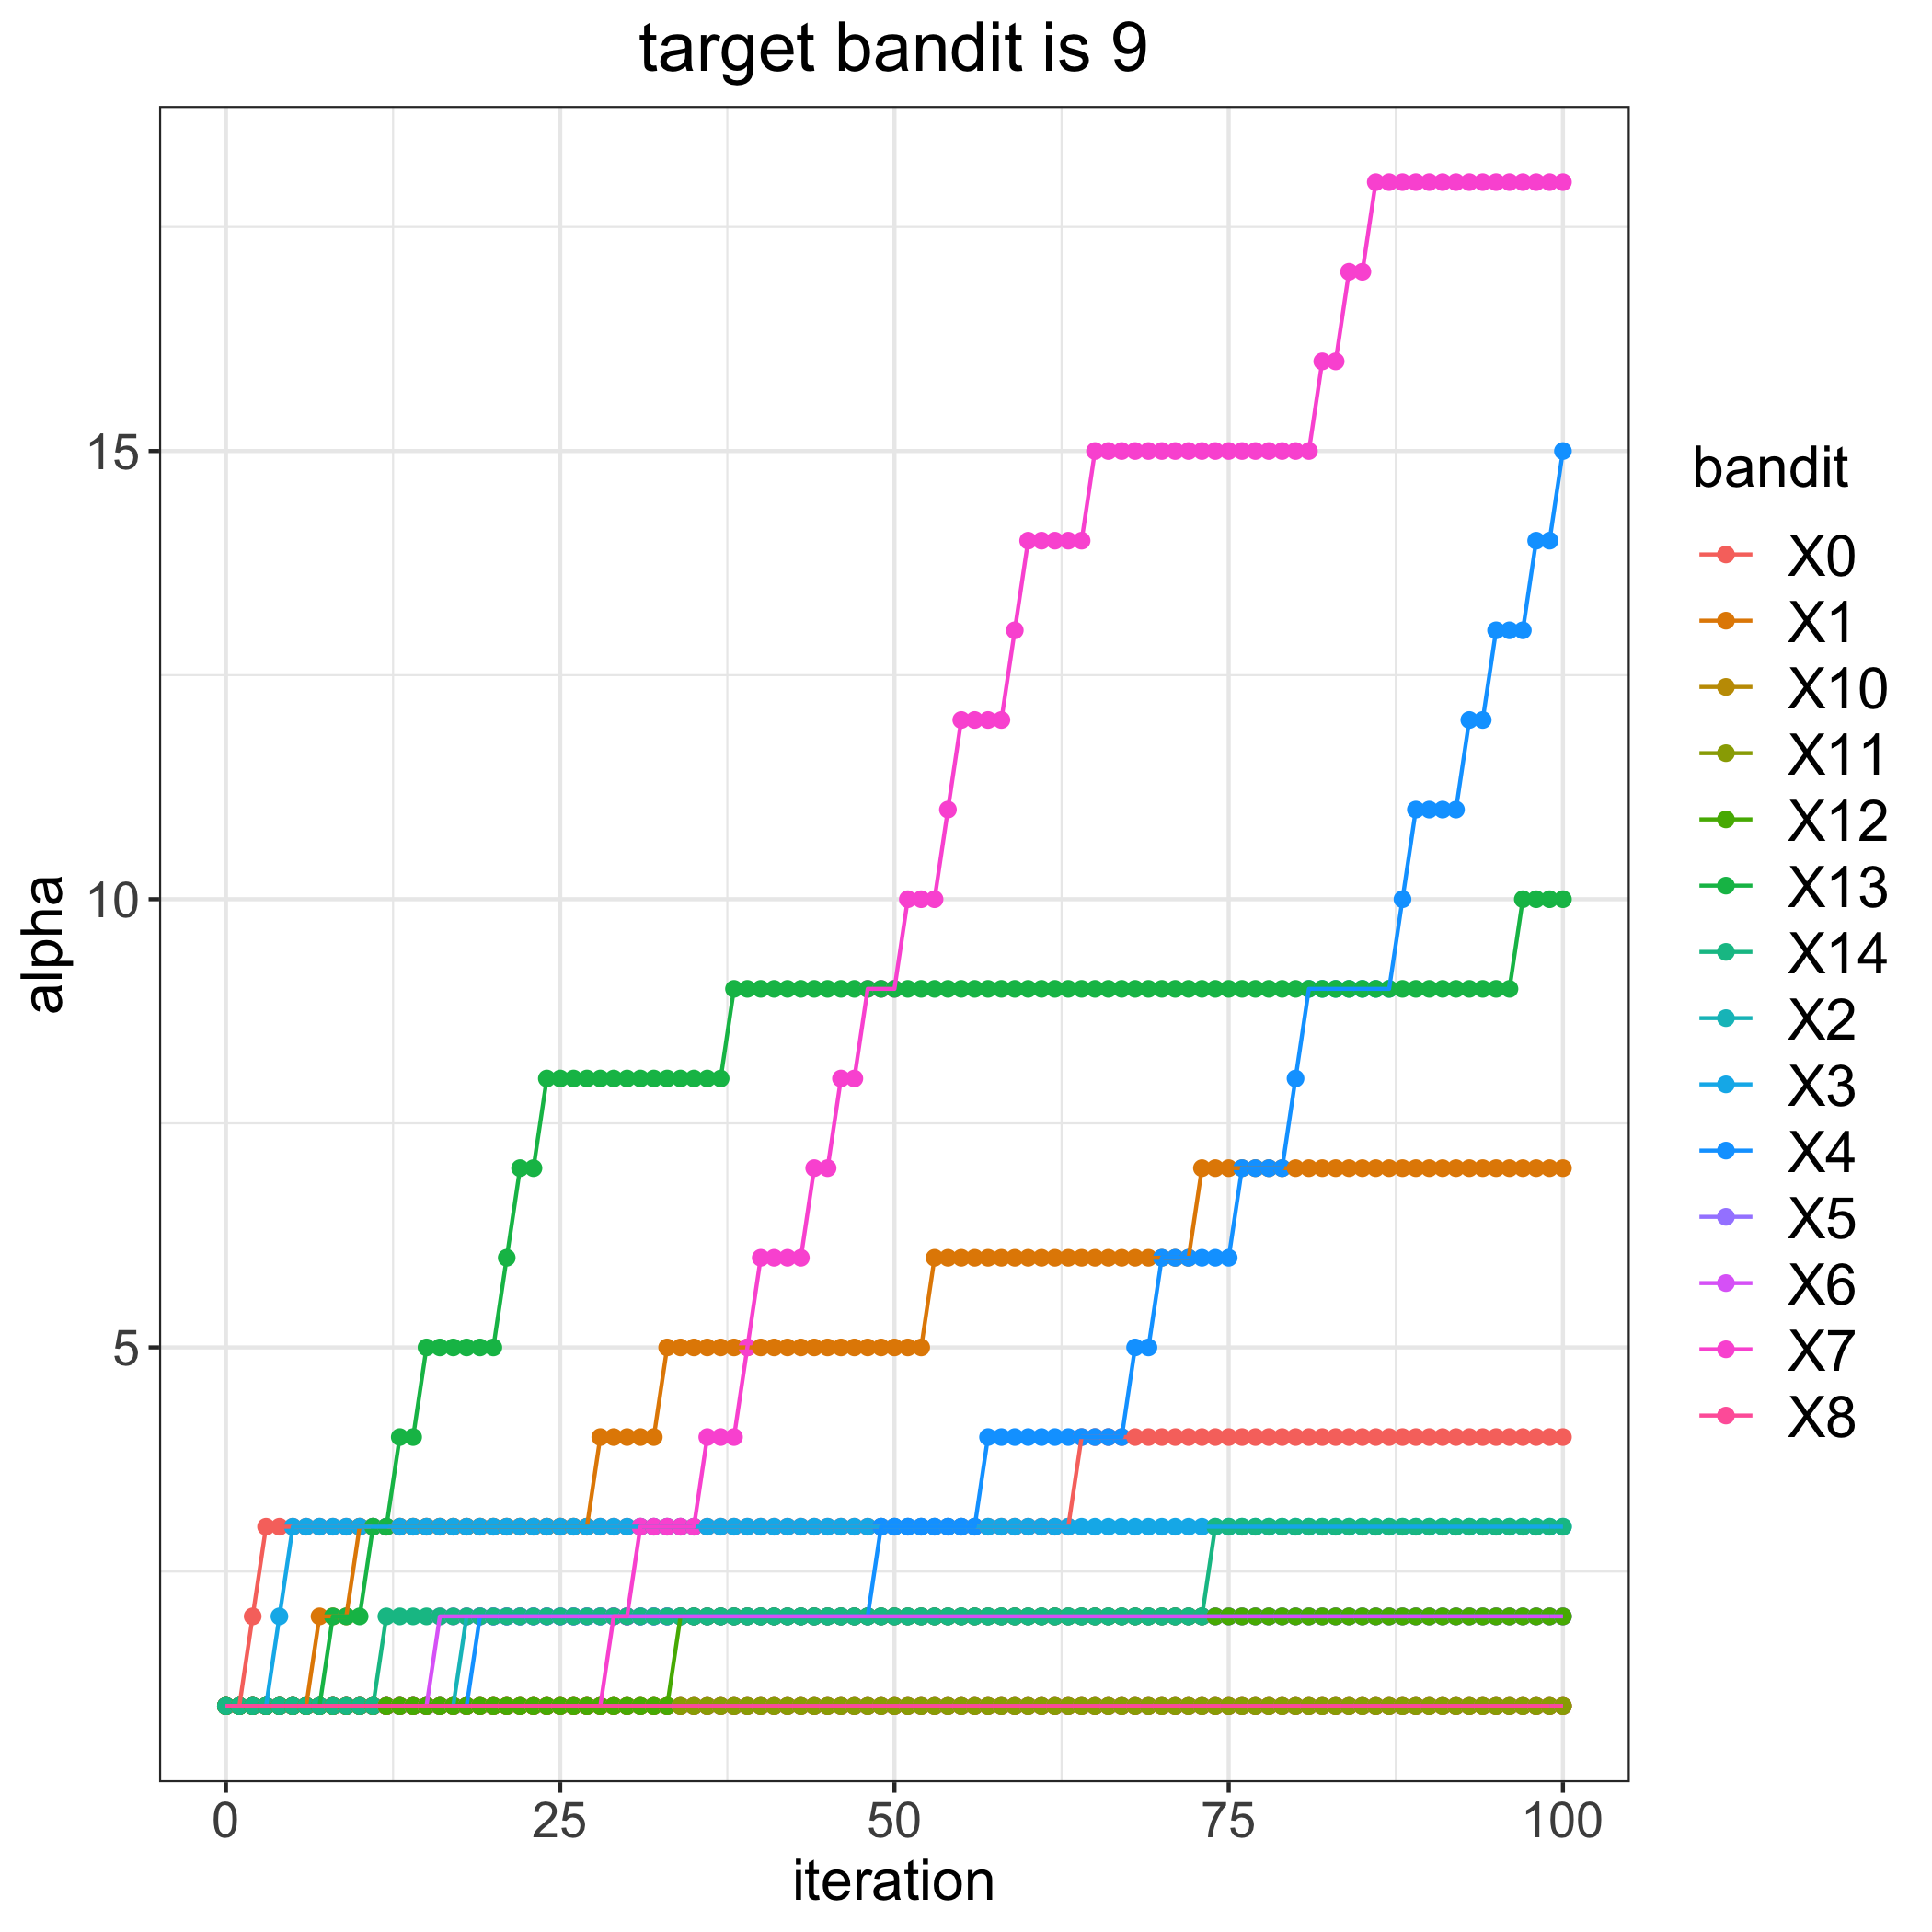

The data file committed next to this chart (first rows):
, 0, 1, 2, 3, 4, 5, 6, 7, 8, 10, 11, 12, 13, 14
0, 1, 1, 1, 1, 1, 1, 1, 1, 1, 1, 1, 1, 1, 1
1, 1, 1, 1, 1, 1, 1, 1, 1, 1, 1, 1, 1, 1, 1
2, 2, 1, 1, 1, 1, 1, 1, 1, 1, 1, 1, 1, 1, 1
3, 3, 1, 1, 1, 1, 1, 1, 1, 1, 1, 1, 1, 1, 1
4, 3, 1, 1, 2, 1, 1, 1, 1, 1, 1, 1, 1, 1, 1
5, 3, 1, 1, 3, 1, 1, 1, 1, 1, 1, 1, 1, 1, 1
6, 3, 1, 1, 3, 1, 1, 1, 1, 1, 1, 1, 1, 1, 1
7, 3, 2, 1, 3, 1, 1, 1, 1, 1, 1, 1, 1, 1, 1
8, 3, 2, 1, 3, 1, 1, 1, 1, 1, 1, 1, 1, 2, 1
9, 3, 2, 1, 3, 1, 1, 1, 1, 1, 1, 1, 1, 2, 1
10, 3, 3, 1, 3, 1, 1, 1, 1, 1, 1, 1, 1, 2, 1
11, 3, 3, 1, 3, 1, 1, 1, 1, 1, 1, 1, 1, 3, 1
12, 3, 3, 1, 3, 1, 1, 1, 1, 1, 1, 1, 1, 3, 2
13, 3, 3, 1, 3, 1, 1, 1, 1, 1, 1, 1, 1, 4, 2
14, 3, 3, 1, 3, 1, 1, 1, 1, 1, 1, 1, 1, 4, 2
15, 3, 3, 1, 3, 1, 1, 1, 1, 1, 1, 1, 1, 5, 2
16, 3, 3, 1, 3, 1, 1, 2, 1, 1, 1, 1, 1, 5, 2
17, 3, 3, 1, 3, 1, 1, 2, 1, 1, 1, 1, 1, 5, 2
18, 3, 3, 2, 3, 1, 1, 2, 1, 1, 1, 1, 1, 5, 2
19, 3, 3, 2, 3, 2, 1, 2, 1, 1, 1, 1, 1, 5, 2
20, 3, 3, 2, 3, 2, 1, 2, 1, 1, 1, 1, 1, 5, 2
21, 3, 3, 2, 3, 2, 1, 2, 1, 1, 1, 1, 1, 6, 2
22, 3, 3, 2, 3, 2, 1, 2, 1, 1, 1, 1, 1, 7, 2
23, 3, 3, 2, 3, 2, 1, 2, 1, 1, 1, 1, 1, 7, 2
24, 3, 3, 2, 3, 2, 1, 2, 1, 1, 1, 1, 1, 8, 2
25, 3, 3, 2, 3, 2, 1, 2, 1, 1, 1, 1, 1, 8, 2
26, 3, 3, 2, 3, 2, 1, 2, 1, 1, 1, 1, 1, 8, 2
27, 3, 3, 2, 3, 2, 1, 2, 1, 1, 1, 1, 1, 8, 2
28, 3, 4, 2, 3, 2, 1, 2, 1, 1, 1, 1, 1, 8, 2
29, 3, 4, 2, 3, 2, 1, 2, 2, 1, 1, 1, 1, 8, 2
30, 3, 4, 2, 3, 2, 1, 2, 2, 1, 1, 1, 1, 8, 2
31, 3, 4, 2, 3, 2, 1, 2, 3, 1, 1, 1, 1, 8, 2
32, 3, 4, 2, 3, 2, 1, 2, 3, 1, 1, 1, 1, 8, 2
33, 3, 5, 2, 3, 2, 1, 2, 3, 1, 1, 1, 1, 8, 2
34, 3, 5, 2, 3, 2, 1, 2, 3, 1, 1, 1, 2, 8, 2
35, 3, 5, 2, 3, 2, 1, 2, 3, 1, 1, 1, 2, 8, 2
36, 3, 5, 2, 3, 2, 1, 2, 4, 1, 1, 1, 2, 8, 2
37, 3, 5, 2, 3, 2, 1, 2, 4, 1, 1, 1, 2, 8, 2
38, 3, 5, 2, 3, 2, 1, 2, 4, 1, 1, 1, 2, 9, 2
39, 3, 5, 2, 3, 2, 1, 2, 5, 1, 1, 1, 2, 9, 2
40, 3, 5, 2, 3, 2, 1, 2, 6, 1, 1, 1, 2, 9, 2
41, 3, 5, 2, 3, 2, 1, 2, 6, 1, 1, 1, 2, 9, 2
42, 3, 5, 2, 3, 2, 1, 2, 6, 1, 1, 1, 2, 9, 2
43, 3, 5, 2, 3, 2, 1, 2, 6, 1, 1, 1, 2, 9, 2
44, 3, 5, 2, 3, 2, 1, 2, 7, 1, 1, 1, 2, 9, 2
45, 3, 5, 2, 3, 2, 1, 2, 7, 1, 1, 1, 2, 9, 2
46, 3, 5, 2, 3, 2, 1, 2, 8, 1, 1, 1, 2, 9, 2
47, 3, 5, 2, 3, 2, 1, 2, 8, 1, 1, 1, 2, 9, 2
48, 3, 5, 2, 3, 2, 1, 2, 9, 1, 1, 1, 2, 9, 2
49, 3, 5, 2, 3, 3, 1, 2, 9, 1, 1, 1, 2, 9, 2
50, 3, 5, 2, 3, 3, 1, 2, 9, 1, 1, 1, 2, 9, 2
51, 3, 5, 2, 3, 3, 1, 2, 10, 1, 1, 1, 2, 9, 2
52, 3, 5, 2, 3, 3, 1, 2, 10, 1, 1, 1, 2, 9, 2
53, 3, 6, 2, 3, 3, 1, 2, 10, 1, 1, 1, 2, 9, 2
54, 3, 6, 2, 3, 3, 1, 2, 11, 1, 1, 1, 2, 9, 2
55, 3, 6, 2, 3, 3, 1, 2, 12, 1, 1, 1, 2, 9, 2
56, 3, 6, 2, 3, 3, 1, 2, 12, 1, 1, 1, 2, 9, 2
57, 3, 6, 2, 3, 4, 1, 2, 12, 1, 1, 1, 2, 9, 2
58, 3, 6, 2, 3, 4, 1, 2, 12, 1, 1, 1, 2, 9, 2
59, 3, 6, 2, 3, 4, 1, 2, 13, 1, 1, 1, 2, 9, 2
... 41 more rows
